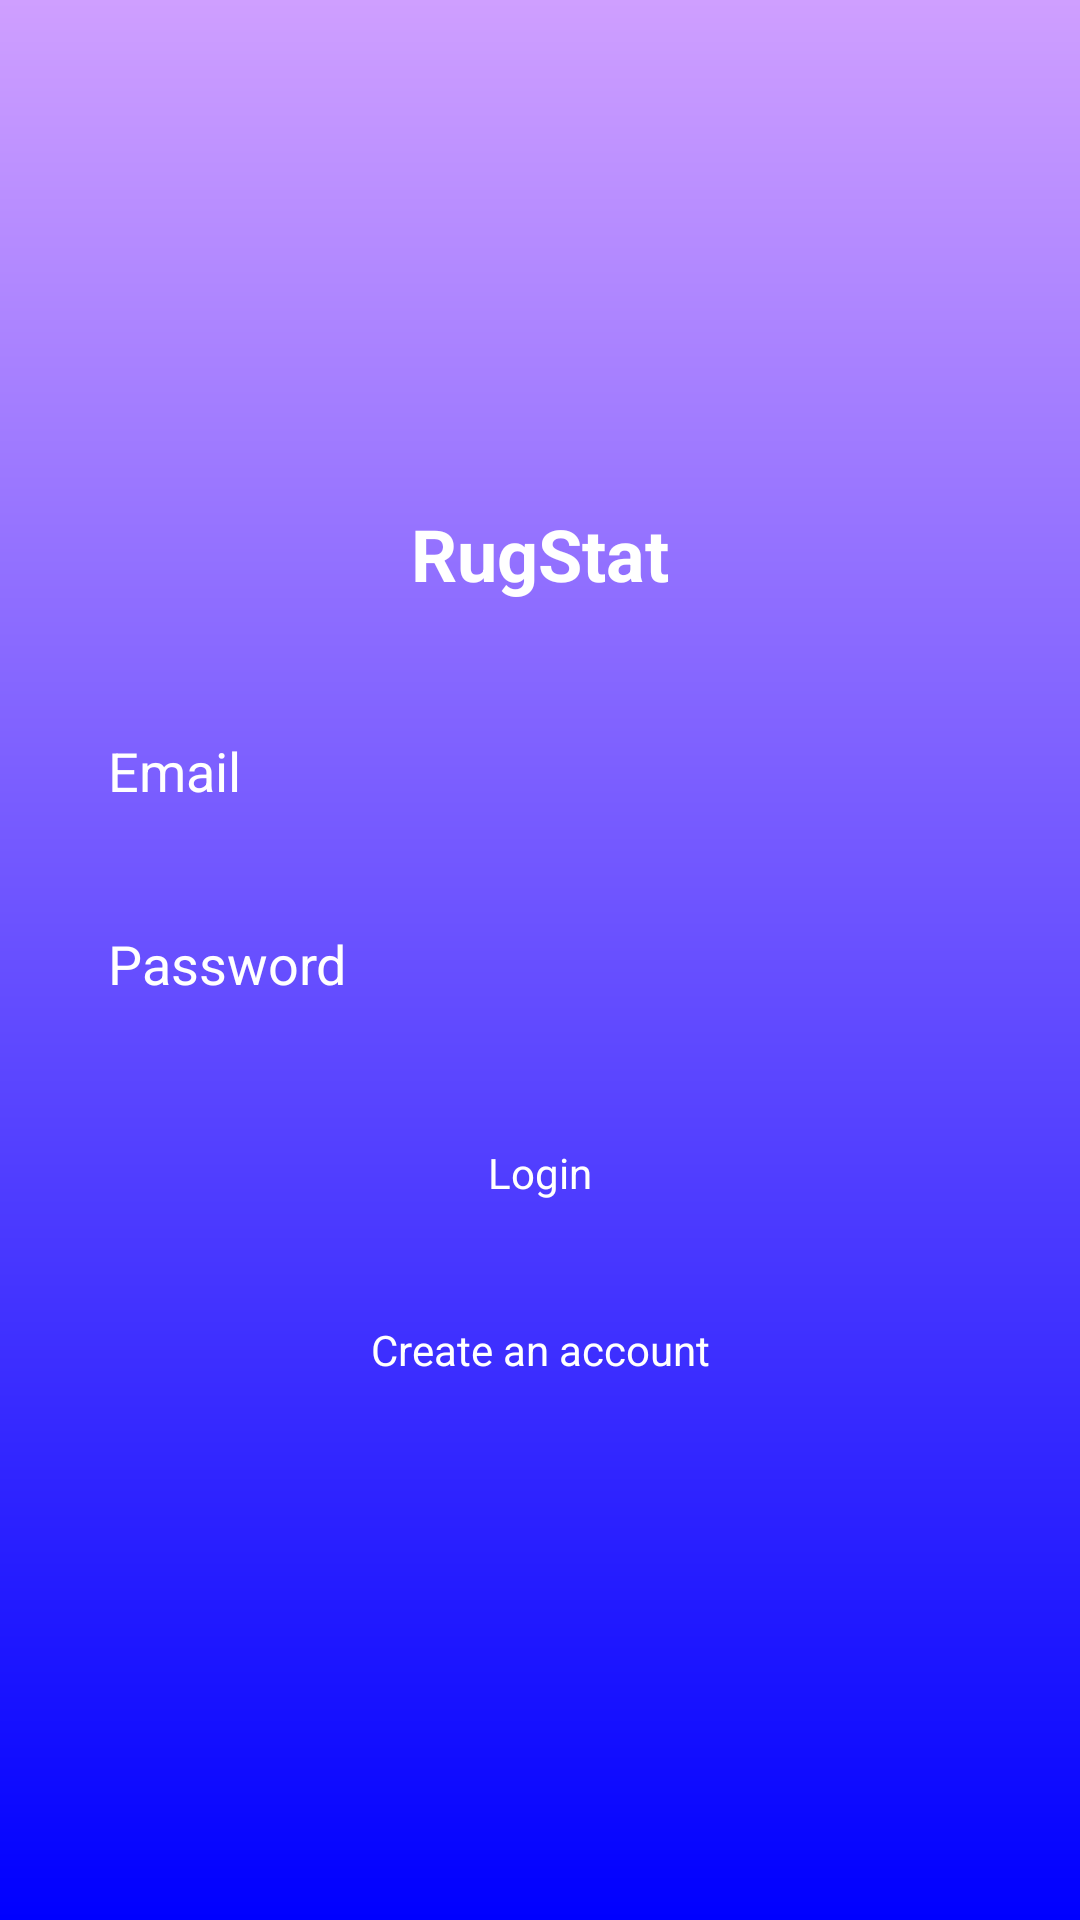

Android layout source for this screen:
<!-- AndroidManifest.xml: activity theme Theme.Loginscreen -->
<!-- res/layout/activity_main.xml -->
<LinearLayout xmlns:android="http://schemas.android.com/apk/res/android"
    android:layout_width="match_parent"
    android:layout_height="match_parent"
    android:orientation="vertical"
    android:gravity="center"
    android:padding="24dp"
    android:background="@drawable/backgroundcolour">

    <TextView
        android:layout_width="wrap_content"
        android:layout_height="wrap_content"
        android:text="RugStat"
        android:textSize="24sp"
        android:textStyle="bold"
        android:textColor="@android:color/white"
        android:layout_marginBottom="32dp"/>

    
    <EditText
        android:id="@+id/usernameEditText"
        android:layout_width="match_parent"
        android:layout_height="wrap_content"
        android:hint="Email"
        android:inputType="textEmailAddress"
        android:textColor="@android:color/white"
        android:textColorHint="@android:color/white"
        android:padding="12dp"
        android:background="@drawable/textbackground"
        android:elevation="4dp"/>

    
    <EditText
        android:id="@+id/passwordEditText"
        android:layout_width="match_parent"
        android:layout_height="wrap_content"
        android:hint="Password"
        android:textColor="@android:color/white"
        android:textColorHint="@android:color/white"
        android:inputType="textPassword"
        android:padding="12dp"
        android:background="@drawable/textbackground"
        android:layout_marginTop="16dp"
        android:elevation="4dp"/>

    
    <Button
        android:id="@+id/loginButton"
        android:layout_width="match_parent"
        android:layout_height="wrap_content"
        android:text="Login"
        android:padding="12dp"
        android:textColor="@android:color/white"
        android:background="@drawable/actionbutton"
        android:textAlignment="center"
        android:layout_marginTop="24dp"
        android:elevation="4dp"/>

    
    <Button
        android:id="@+id/registerButton"
        android:layout_width="match_parent"
        android:layout_height="wrap_content"
        android:text="Create an account"
        android:padding="12dp"
        android:textColor="@color/white"
        android:background="@drawable/actionbutton"
        android:textAlignment="center"
        android:layout_marginTop="16dp"
        android:elevation="4dp"/>
</LinearLayout>
<!-- resources referenced by this layout -->
<resources>
  <color name="white">#FFFFFFFF</color>
  <!-- drawable backgroundcolour (drawable) -->
  <?xml version="1.0" encoding="utf-8"?>
  <shape xmlns:android="http://schemas.android.com/apk/res/android">
      <gradient
          android:startColor="#CF9FFF"
          android:endColor="#0000FF"
          android:angle="270"
          android:type="linear" />
  </shape>
  <style name="Theme.Loginscreen" parent="Base.Theme.Loginscreen" />
  <style name="Base.Theme.Loginscreen" parent="Theme.AppCompat.Light.NoActionBar">
  
          <item name="android:buttonStyle">@null</item>
          <item name="android:buttonTint">@null</item>
          <item name="android:backgroundTint">@null</item>
          <item name="android:tint">@null</item>
          <item name="android:colorButtonNormal">@android:color/transparent</item>
          <item name="colorPrimary">@android:color/transparent</item>
          <item name="colorPrimaryVariant">@android:color/transparent</item>
          <item name="colorOnPrimary">@android:color/transparent</item>
      </style>
</resources>
